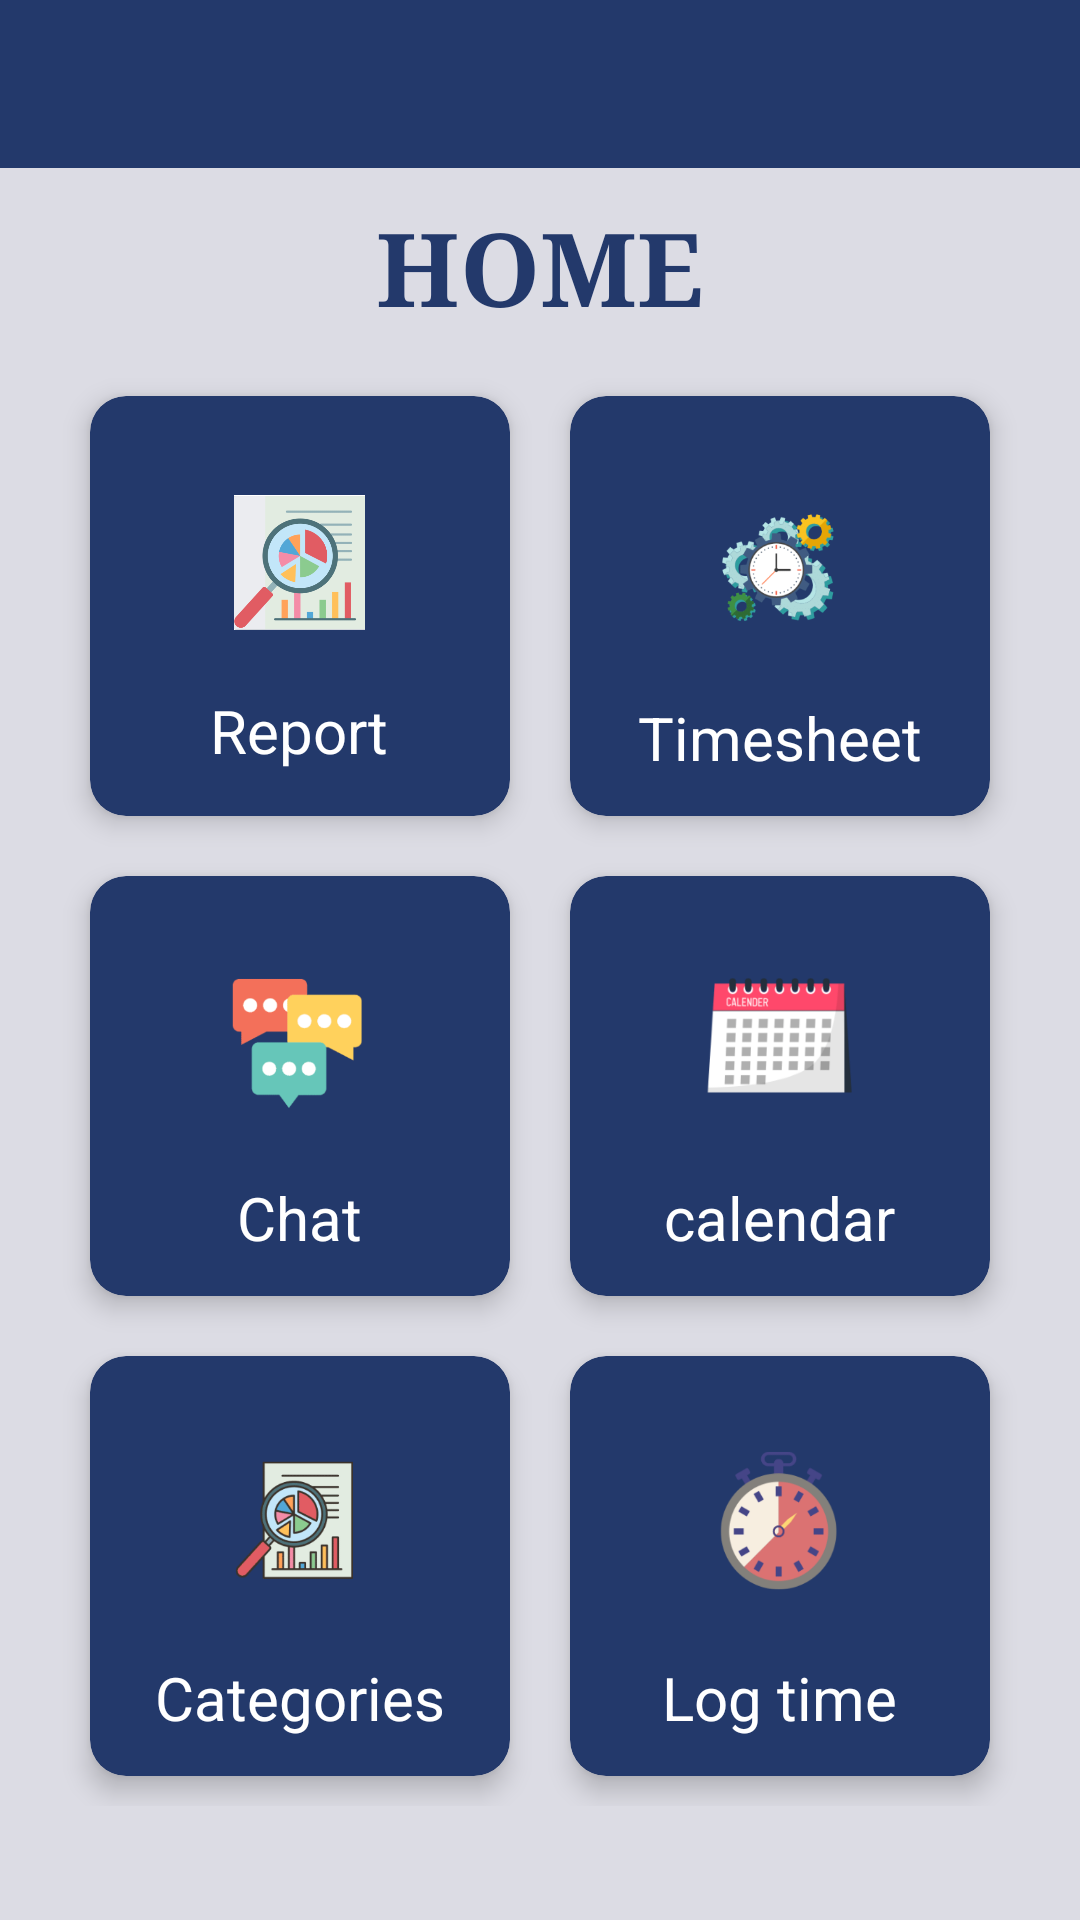

Here is an Android app screen rendered from its layout file. Give the layout XML and the strings, colors and styles it references.
<!-- AndroidManifest.xml: application theme Theme.C3ATIMETRACKER -->
<!-- res/layout/homepage.xml -->
<?xml version="1.0" encoding="utf-8"?>
<androidx.drawerlayout.widget.DrawerLayout xmlns:android="http://schemas.android.com/apk/res/android"
    xmlns:app="http://schemas.android.com/apk/res-auto"
    xmlns:tools="http://schemas.android.com/tools"
    android:layout_width="match_parent"
    android:layout_height="match_parent"
    tools:context=".MainActivity"
    android:id="@+id/drawerLayout"
    >


    <androidx.constraintlayout.widget.ConstraintLayout
        android:layout_width="match_parent"
        android:layout_height="match_parent"
        android:background="@color/Background"
        tools:context=".MainActivity">

        <LinearLayout
            android:layout_width="match_parent"
            android:layout_height="match_parent"
            android:orientation="vertical">


            <androidx.appcompat.widget.Toolbar
                android:id="@+id/toolbar"
                android:layout_width="match_parent"
                android:layout_height="wrap_content"
                android:background="@color/navbar"
                android:minHeight="?attr/actionBarSize"
                android:theme="@style/ThemeOverlay.AppCompat.Dark" />

            <TextView
                android:layout_width="wrap_content"
                android:layout_height="wrap_content"
                android:layout_gravity="center"
                android:layout_margin="10dp"
                android:layout_marginLeft="18dp"
                android:text="Home"
                android:textAllCaps="true"
                android:textColor="@color/text"
                android:textSize="34sp"
                android:textStyle="bold"
                android:typeface="serif" />


            <GridLayout
                android:layout_width="wrap_content"
                android:layout_height="wrap_content"
                android:layout_gravity="center_horizontal"
                android:layout_margin="0dp"
                android:alignmentMode="alignMargins"
                android:columnCount="2"
                android:columnOrderPreserved="true"
                android:rowCount="2">

                <androidx.cardview.widget.CardView
                    android:id="@+id/report"
                    android:layout_width="140dp"
                    android:layout_height="140dp"
                    android:layout_margin="10dp"
                    app:cardBackgroundColor="@color/buttons"
                    app:cardCornerRadius="12dp"
                    app:cardElevation="5dp">

                    <LinearLayout
                        android:layout_width="match_parent"
                        android:layout_height="match_parent"
                        android:gravity="center"
                        android:orientation="vertical">

                        <ImageView
                            android:layout_width="45dp"
                            android:layout_height="45dp"
                            android:layout_marginTop="18dp"
                            android:src="@drawable/reports" />

                        <TextView
                            android:layout_width="wrap_content"
                            android:layout_height="wrap_content"
                            android:layout_marginTop="20dp"
                            android:text="Report"
                            android:textColor="@color/white"
                            android:textSize="20sp" />

                    </LinearLayout>


                </androidx.cardview.widget.CardView>

                <androidx.cardview.widget.CardView
                    android:id="@+id/time_sheet"
                    android:layout_width="140dp"
                    android:layout_height="140dp"
                    android:layout_margin="10dp"
                    app:cardBackgroundColor="@color/buttons"
                    app:cardCornerRadius="12dp"
                    app:cardElevation="5dp">

                    <LinearLayout
                        android:layout_width="match_parent"
                        android:layout_height="match_parent"
                        android:gravity="center"
                        android:orientation="vertical">

                        <ImageView
                            android:layout_width="50dp"
                            android:layout_height="50dp"
                            android:layout_marginTop="18dp"
                            android:src="@drawable/timesheet" />

                        <TextView
                            android:layout_width="wrap_content"
                            android:layout_height="wrap_content"
                            android:layout_marginTop="20dp"
                            android:text="Timesheet"
                            android:textColor="@color/white"
                            android:textSize="20sp" />

                    </LinearLayout>


                </androidx.cardview.widget.CardView>

                <androidx.cardview.widget.CardView
                    android:id="@+id/chat"
                    android:layout_width="140dp"
                    android:layout_height="140dp"
                    android:layout_margin="10dp"
                    app:cardBackgroundColor="@color/buttons"
                    app:cardCornerRadius="12dp"
                    app:cardElevation="5dp">

                    <LinearLayout
                        android:layout_width="match_parent"
                        android:layout_height="match_parent"
                        android:gravity="center"
                        android:orientation="vertical">

                        <ImageView
                            android:layout_width="50dp"
                            android:layout_height="50dp"
                            android:layout_marginTop="18dp"
                            android:src="@drawable/chat" />

                        <TextView
                            android:layout_width="wrap_content"
                            android:layout_height="wrap_content"
                            android:layout_marginTop="20dp"
                            android:text="Chat"
                            android:textColor="@color/white"
                            android:textSize="20sp" />

                    </LinearLayout>


                </androidx.cardview.widget.CardView
                    >

                <androidx.cardview.widget.CardView
                    android:id="@+id/calender"
                    android:layout_width="140dp"
                    android:layout_height="140dp"
                    android:layout_margin="10dp"
                    app:cardBackgroundColor="@color/buttons"
                    app:cardCornerRadius="12dp"
                    app:cardElevation="5dp">

                    <LinearLayout
                        android:layout_width="match_parent"
                        android:layout_height="match_parent"
                        android:gravity="center"
                        android:orientation="vertical">

                        <ImageView
                            android:layout_width="50dp"
                            android:layout_height="50dp"
                            android:layout_marginTop="18dp"
                            android:src="@drawable/calender" />

                        <TextView
                            android:layout_width="wrap_content"
                            android:layout_height="wrap_content"
                            android:layout_marginTop="20dp"
                            android:text="calendar"
                            android:textColor="@color/white"
                            android:textSize="20sp" />

                    </LinearLayout>


                </androidx.cardview.widget.CardView>

                <androidx.cardview.widget.CardView
                    android:id="@+id/cat"
                    android:layout_width="140dp"
                    android:layout_height="140dp"
                    android:layout_margin="10dp"
                    app:cardBackgroundColor="@color/buttons"
                    app:cardCornerRadius="12dp"
                    app:cardElevation="5dp">

                    <LinearLayout
                        android:layout_width="match_parent"
                        android:layout_height="match_parent"
                        android:gravity="center"
                        android:orientation="vertical">

                        <ImageView
                            android:layout_width="50dp"
                            android:layout_height="50dp"
                            android:layout_marginTop="18dp"
                            android:src="@drawable/categories" />

                        <TextView
                            android:layout_width="wrap_content"
                            android:layout_height="wrap_content"
                            android:layout_marginTop="20dp"
                            android:text="Categories"
                            android:textColor="@color/white"
                            android:textSize="20sp" />

                    </LinearLayout>


                </androidx.cardview.widget.CardView>

                <androidx.cardview.widget.CardView
                    android:id="@+id/log"
                    android:layout_width="140dp"
                    android:layout_height="140dp"
                    android:layout_margin="10dp"
                    app:cardBackgroundColor="@color/buttons"
                    app:cardCornerRadius="12dp"
                    app:cardElevation="5dp">

                    <LinearLayout
                        android:layout_width="match_parent"
                        android:layout_height="match_parent"
                        android:gravity="center"
                        android:orientation="vertical">

                        <ImageView
                            android:layout_width="50dp"
                            android:layout_height="50dp"
                            android:layout_marginTop="18dp"
                            android:src="@drawable/logtime" />

                        <TextView
                            android:layout_width="wrap_content"
                            android:layout_height="wrap_content"
                            android:layout_marginTop="20dp"
                            android:text="Log time"
                            android:textColor="@color/white"
                            android:textSize="20sp" />

                    </LinearLayout>


                </androidx.cardview.widget.CardView>


            </GridLayout>





        </LinearLayout>
    </androidx.constraintlayout.widget.ConstraintLayout>

    <com.google.android.material.navigation.NavigationView
        android:id="@+id/navView"
        android:layout_width="wrap_content"
        android:layout_height="match_parent"

        app:headerLayout="@layout/nav_header"
        app:menu="@menu/nav_drawer_menu"

        android:layout_gravity="start"
        android:fitsSystemWindows="true"/>



</androidx.drawerlayout.widget.DrawerLayout>
<!-- res/layout/nav_header.xml (included above) -->
<?xml version="1.0" encoding="utf-8"?>
<androidx.constraintlayout.widget.ConstraintLayout xmlns:android="http://schemas.android.com/apk/res/android"
    xmlns:tools="http://schemas.android.com/tools"
    android:layout_width="match_parent"
    android:layout_height="150dp"
    android:background="@color/navbar">

    <TextView
        android:id="@+id/textView"
        android:layout_width="wrap_content"
        android:layout_height="wrap_content"
        android:text="C3A "
        android:textColor="#FFFFFF"
        android:textSize="24sp"
        android:textStyle="bold"
        tools:layout_editor_absoluteX="180dp"
        tools:layout_editor_absoluteY="90dp" />
</androidx.constraintlayout.widget.ConstraintLayout>
<!-- resources referenced by this layout -->
<resources>
  <color name="Background">#DCDCE4</color>
  <color name="buttons">#23396B</color>
  <color name="navbar">#23396B</color>
  <color name="text">#23396B</color>
  <color name="white">#FFFFFFFF</color>
  <!-- drawable calender: png bitmap (drawable, 12223 bytes) -->
  <!-- drawable categories: png bitmap (drawable, 16656 bytes) -->
  <!-- drawable chat: png bitmap (drawable, 8087 bytes) -->
  <!-- drawable logtime: png bitmap (drawable, 14248 bytes) -->
  <!-- drawable reports: png bitmap (drawable, 26048 bytes) -->
  <!-- drawable timesheet: png bitmap (drawable, 28509 bytes) -->
  <style name="Theme.C3ATIMETRACKER" parent="Theme.AppCompat.Light.NoActionBar">
          
          <item name="colorPrimary">@color/purple_500</item>
          <item name="colorPrimaryVariant">@color/purple_700</item>
          <item name="colorOnPrimary">@color/white</item>
          
          <item name="colorSecondary">@color/teal_200</item>
          <item name="colorSecondaryVariant">@color/teal_700</item>
          <item name="colorOnSecondary">@color/black</item>
          
          <item name="android:statusBarColor">?attr/colorPrimaryVariant</item>
          
      </style>
  <color name="purple_500">#FF6200EE</color>
  <color name="purple_700">#FF3700B3</color>
  <color name="teal_200">#FF03DAC5</color>
  <color name="teal_700">#FF018786</color>
  <color name="black">#FF000000</color>
</resources>
